The GitHub repository gesstalt/BRIDGE contains a labelled image folder "room_classification" with 5 categories: bathroom, bedroom, hall, kitchen, living room. Examples follow, each with its label.

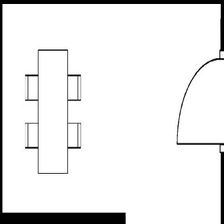
Label: hall

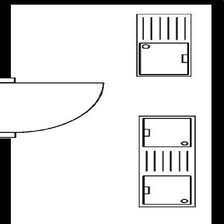
Label: kitchen

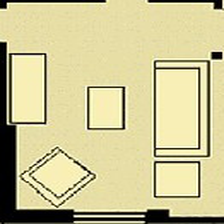
Label: living room

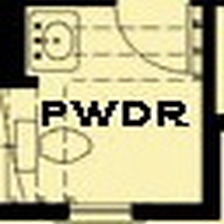
Label: bathroom

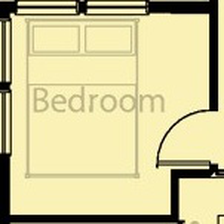
Label: bedroom

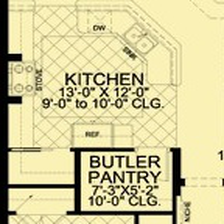
Label: kitchen
